Run: headless pygame with SDL's dummy video driver; simulated clock (each Clock.tick advances the game by its frame time, no real sleeping); random seed 0; keys injected as events and as key.get_pressed() state; mouse plan: one left click at the window centre at the start of phase 2, then a move to the lower-right quarter at the start of phase 3.
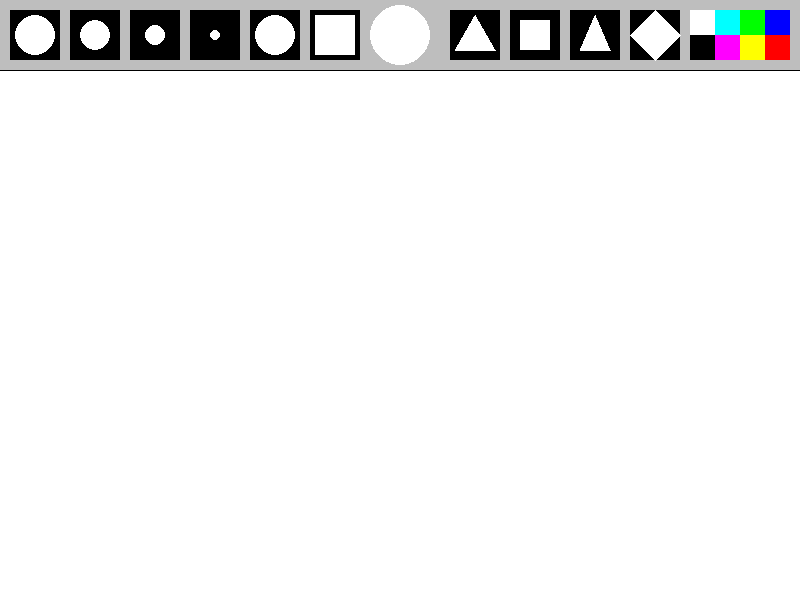
Frame 1 of 4 · flips 1–60 · no input
Frame 2 of 4 · flips 61–180 · clicked the window centre · tapped SPACE, RETURN · held RIGHT (→), D · screen unchanged from frame 1, image omitted
Frame 3 of 4 · flips 181–300 · moved the mouse to the lower-right quarter · held DOWN (↓), S · screen unchanged from frame 2, image omitted
Frame 4 of 4 · flips 301–420 · held LEFT (←), A, UP (↑), W · screen unchanged from frame 3, image omitted

The pygame program that drew these frames:

import pygame
from math import *
pygame.init()

fps = 120
timer = pygame.time.Clock()
WIDTH, HEIGHT = 800, 600
active_size = 0
active_color = 'white'
painting = []
current_tool = 'brush'  

screen = pygame.display.set_mode([WIDTH,HEIGHT])
pygame.display.set_caption("Paint")

def draw_menu(color, size):
    pygame.draw.rect(screen, 'gray', [0, 0, WIDTH, 70])
    pygame.draw.line(screen, 'black', (0,70), (WIDTH, 70))
    xl_brush = pygame.draw.rect(screen, 'black', [10, 10, 50, 50])
    pygame.draw.circle(screen, 'white', (35,35), 20)
    l_brush = pygame.draw.rect(screen, 'black', [70, 10, 50, 50])
    pygame.draw.circle(screen, 'white', (95,35), 15)
    m_brush = pygame.draw.rect(screen, 'black', [130, 10, 50, 50])
    pygame.draw.circle(screen, 'white', (155,35), 10)
    s_brush = pygame.draw.rect(screen, 'black', [190, 10, 50, 50])
    pygame.draw.circle(screen, 'white', (215,35), 5)
    brush_list = [xl_brush, l_brush, m_brush, s_brush]
    
    pygame.draw.circle(screen, color, (400,35),30)
    blue = pygame.draw.rect(screen, (0,0,255), [WIDTH - 35, 10, 25, 25])
    red = pygame.draw.rect(screen, (255,0,0), [WIDTH - 35, 35, 25, 25])
    green = pygame.draw.rect(screen, (0,255,0), [WIDTH - 60, 10, 25, 25])
    yellow = pygame.draw.rect(screen, (255,255,0), [WIDTH - 60, 35, 25, 25])
    teal = pygame.draw.rect(screen, (0,255,255), [WIDTH - 85, 10, 25, 25])
    purple = pygame.draw.rect(screen, (255,0,255), [WIDTH - 85, 35, 25, 25])
    white = pygame.draw.rect(screen, (255,255,255), [WIDTH - 110, 10, 25, 25])  
    black = pygame.draw.rect(screen, (0,0,0), [WIDTH - 110, 35, 25, 25])
    circle_button = pygame.draw.rect(screen, 'black', [250, 10, 50, 50]) 
    pygame.draw.circle(screen, 'white', (275, 35), 20)
    rectangle_button = pygame.draw.rect(screen, 'black', [310, 10, 50, 50]) 
    pygame.draw.rect(screen, 'white', [315, 15, 40, 40])
    righttriangle_button = pygame.draw.rect(screen, 'black', [450, 10, 50, 50]) 
    pygame.draw.polygon(screen, "white", [(475,15), (455,50), (495,50)])
    square_button = pygame.draw.rect(screen, 'black', [510, 10, 50, 50])
    pygame.draw.rect(screen, 'white', [520, 20, 30, 30])
    equilateral_triangle = pygame.draw.rect(screen, 'black', [570, 10, 50, 50])
    pygame.draw.polygon(screen, "white", [(595,15), (580,50), (610,50)])
    rhombus_button = pygame.draw.rect(screen, 'black', [630, 10, 50, 50])
    pygame.draw.polygon(screen, "white", [(655, 10), (630, 35), (655, 60), (680, 35)])
    color_rect = [blue, red, green, yellow, teal, purple, white, black, circle_button, rectangle_button, righttriangle_button, square_button, equilateral_triangle, rhombus_button]  
    rgb_list = [(0,0,255), (255,0,0), (0,255,0), (255,255,0), (0,255,255), (255,0,255), 
                (255,255,255), (0,0,0), None, None, None, None, None, None] 
    
    return brush_list, color_rect, rgb_list

def draw_painting(paints):
    for i in range(len(paints)):
        if paints[i][0] == 'circle':  
            pygame.draw.circle(screen, paints[i][1], paints[i][2], paints[i][3])
        elif paints[i][0] == 'rectangle':  
            pygame.draw.rect(screen, paints[i][1], paints[i][2])
        elif paints[i][0] == 'righttriangle':
            pygame.draw.polygon(screen, paints[i][1], paints[i][2]) 
        elif paints[i][0] =='square':
            pygame.draw.polygon(screen, paints[i][1], paints[i][2])
        elif paints[i][0] == 'equilateral_triangle':
            pygame.draw.polygon(screen, paints[i][1], paints[i][2])
        elif paints[i][0] == 'rhombus':
            pygame.draw.polygon(screen, paints[i][1], paints[i][2])
        else:
            pygame.draw.circle(screen, paints[i][0], paints[i][1], paints[i][2])
    
running = True
while running:
    timer.tick(fps)
    screen.fill("white")
    mouse = pygame.mouse.get_pos()
    left_click = pygame.mouse.get_pressed()[0]
    
    if left_click and mouse[1] > 70: # Не рисуем по меню
        if current_tool == 'brush':  
            painting.append((active_color, mouse, active_size))
        elif current_tool == 'circle':
            if event.type == pygame.MOUSEBUTTONDOWN and event.button == 1:
                drawStarted = True
                startPos = event.pos
            if event.type == pygame.MOUSEMOTION:
                if drawStarted:
                    pos = event.pos
                    radius = ((pos[0] - startPos[0])**2 + (pos[1] - startPos[1])**2)**0.5
                    pygame.draw.circle(screen, active_color, (startPos[0], startPos[1]), radius)
                    painting.append(('circle', active_color, (startPos[0], startPos[1]), radius))
            if event.type == pygame.MOUSEBUTTONUP:
                drawStarted = False
        elif current_tool == 'rectangle':
            if event.type == pygame.MOUSEBUTTONDOWN and event.button == 1:
                drawStarted = True
                startPos = event.pos
            if event.type == pygame.MOUSEMOTION:
                if drawStarted:
                    points = []
                    pos = event.pos
                    width = abs(pos[0] - startPos[0])
                    height = abs(pos[1] - startPos[1])
                    X1 = min(pos[0], startPos[0])
                    Y1 = min(pos[1], startPos[1])
                    points.append((X1))
                    points.append((Y1))
                    points.append((width))
                    points.append((height))
                    pygame.draw.rect(screen, active_color, points)
                    painting.append(('rectangle', active_color, points))
        
            if event.type == pygame.MOUSEBUTTONUP:
                drawStarted = False
                current_tool = 'brush'

        elif current_tool == 'righttriangle':
            points = []
            if event.type == pygame.MOUSEBUTTONDOWN and event.button == 1:
                drawStarted = True
                startPos = event.pos
            if event.type == pygame.MOUSEMOTION:
                if drawStarted:
                    pos = event.pos
                    a = abs(((pos[0] - startPos[0])**2 + (pos[1] - startPos[1])**2)**0.5)
                    points.append((pos[0], pos[1]))
                    points.append((abs(startPos[0] + sqrt(3)*a), startPos[1]))
                    points.append((abs(startPos[0]-sqrt(3)*a/2),abs(startPos[1] - a/2)))
                    pygame.draw.polygon(screen, active_color, points)
                    painting.append(('righttriangle', active_color,points))
            if event.type == pygame.MOUSEBUTTONUP:
                drawStarted = False
                current_tool = 'brush'
        elif current_tool == 'square':
            points = []
            if event.type == pygame.MOUSEBUTTONDOWN and event.button == 1:
                drawStarted = True
                startPos = event.pos
            if event.type == pygame.MOUSEMOTION:
                if drawStarted:
                    pos = event.pos
                    a = abs(((pos[0] - startPos[0])**2 + (pos[1] - startPos[1])**2)**0.5)
                    points.append(((pos[0]),(pos[1]))) # x1
                    points.append(((startPos[0]), (startPos[1] - a))) # x3
                    points.append(((startPos[0] + a), startPos[1])) # x2
                    points.append(((startPos[0] + a), (startPos[1] - a))) # x4
                    pygame.draw.polygon(screen, active_color, points)
                    painting.append(('square', active_color, points))
            if event.type == pygame.MOUSEBUTTONUP:
                drawStarted = False
                current_tool = "brush"
        elif current_tool == 'equilateral_triangle':
            points = []
            if event.type == pygame.MOUSEBUTTONDOWN and event.button == 1:
                drawStarted = True
                startPos = event.pos
            if event.type == pygame.MOUSEMOTION:
                if drawStarted:
                    pos = event.pos
                    a = abs(((pos[0] - startPos[0])**2 + (pos[1] - startPos[1])**2)**0.5)
                    points.append(((startPos[0]),startPos[1])) # x1
                    points.append(((pos[0] - (pos[0] - startPos[0])), (pos[1] - a))) # x2
                    points.append(((pos[0] + (pos[0] - startPos[0])), (pos[1] - a))) # x3
                    pygame.draw.polygon(screen, active_color, points)
                    painting.append(('equilateral_triangle', active_color, points))
            if event.type == pygame.MOUSEBUTTONUP:  
                drawStarted = False
                current_tool = "brush"
        elif current_tool == 'rhombus':
            points = []
            if event.type == pygame.MOUSEBUTTONDOWN and event.button == 1:
                drawStarted = True
                start_vertex = event.pos  # Начальная вершина
            if event.type == pygame.MOUSEMOTION:
                if drawStarted:
                    opposite_vertex = event.pos  # Противоположная вершина
                    # Находим координаты середины диагонали
                    diagonal_midpoint = ((start_vertex[0] + opposite_vertex[0]) / 2, (start_vertex[1] + opposite_vertex[1]) / 2)
                    # Находим координаты одной из сторон ромба, находящейся на том же расстоянии от середины диагонали
                    side_vertex = (diagonal_midpoint[0] + (opposite_vertex[1] - start_vertex[1]), diagonal_midpoint[1] - (opposite_vertex[0] - start_vertex[0]))
                    # Находим координаты второй стороны ромба
                    side_vertex_2 = (diagonal_midpoint[0] - (opposite_vertex[1] - start_vertex[1]), diagonal_midpoint[1] + (opposite_vertex[0] - start_vertex[0]))
                    # Отрисовываем ромб на экране
                    pygame.draw.polygon(screen, active_color, [start_vertex, opposite_vertex, side_vertex, side_vertex_2])
                    # Добавляем ромб в список рисунков
                    painting.append(('rhombus', active_color, [start_vertex, side_vertex,opposite_vertex, side_vertex_2]))
            if event.type == pygame.MOUSEBUTTONUP:
                drawStarted = False
                current_tool = "brush"
    draw_painting(painting)
    if mouse[1] > 70 and current_tool == 'brush':  
        pygame.draw.circle(screen, active_color, mouse, active_size)
    brushes, colors, rgbs = draw_menu(active_color, active_size)
         
    
    for event in pygame.event.get():
        if event.type == pygame.QUIT:
            running = False

        if event.type == pygame.MOUSEBUTTONDOWN:
            for i in range(len(brushes)):
                if brushes[i].collidepoint(event.pos):
                    active_size = 20 - (i * 5)
                    
            for i in range(len(colors)):
                if colors[i].collidepoint(event.pos):
                    if rgbs[i] is not None:
                        active_color = rgbs[i]
                    else:
                        if i == len(colors) - 6:  
                            current_tool = 'circle'
                        elif i == len(colors) - 5:
                            current_tool = 'rectangle' 
                        elif i == len(colors) - 4:  
                            current_tool = 'righttriangle'
                        elif i == len(colors) - 3:
                            current_tool ='square'
                        elif i == len(colors) - 2:
                            current_tool = 'equilateral_triangle'
                        elif i == len(colors) - 1:
                            current_tool = 'rhombus'  
    pygame.display.flip()
    
pygame.quit()
